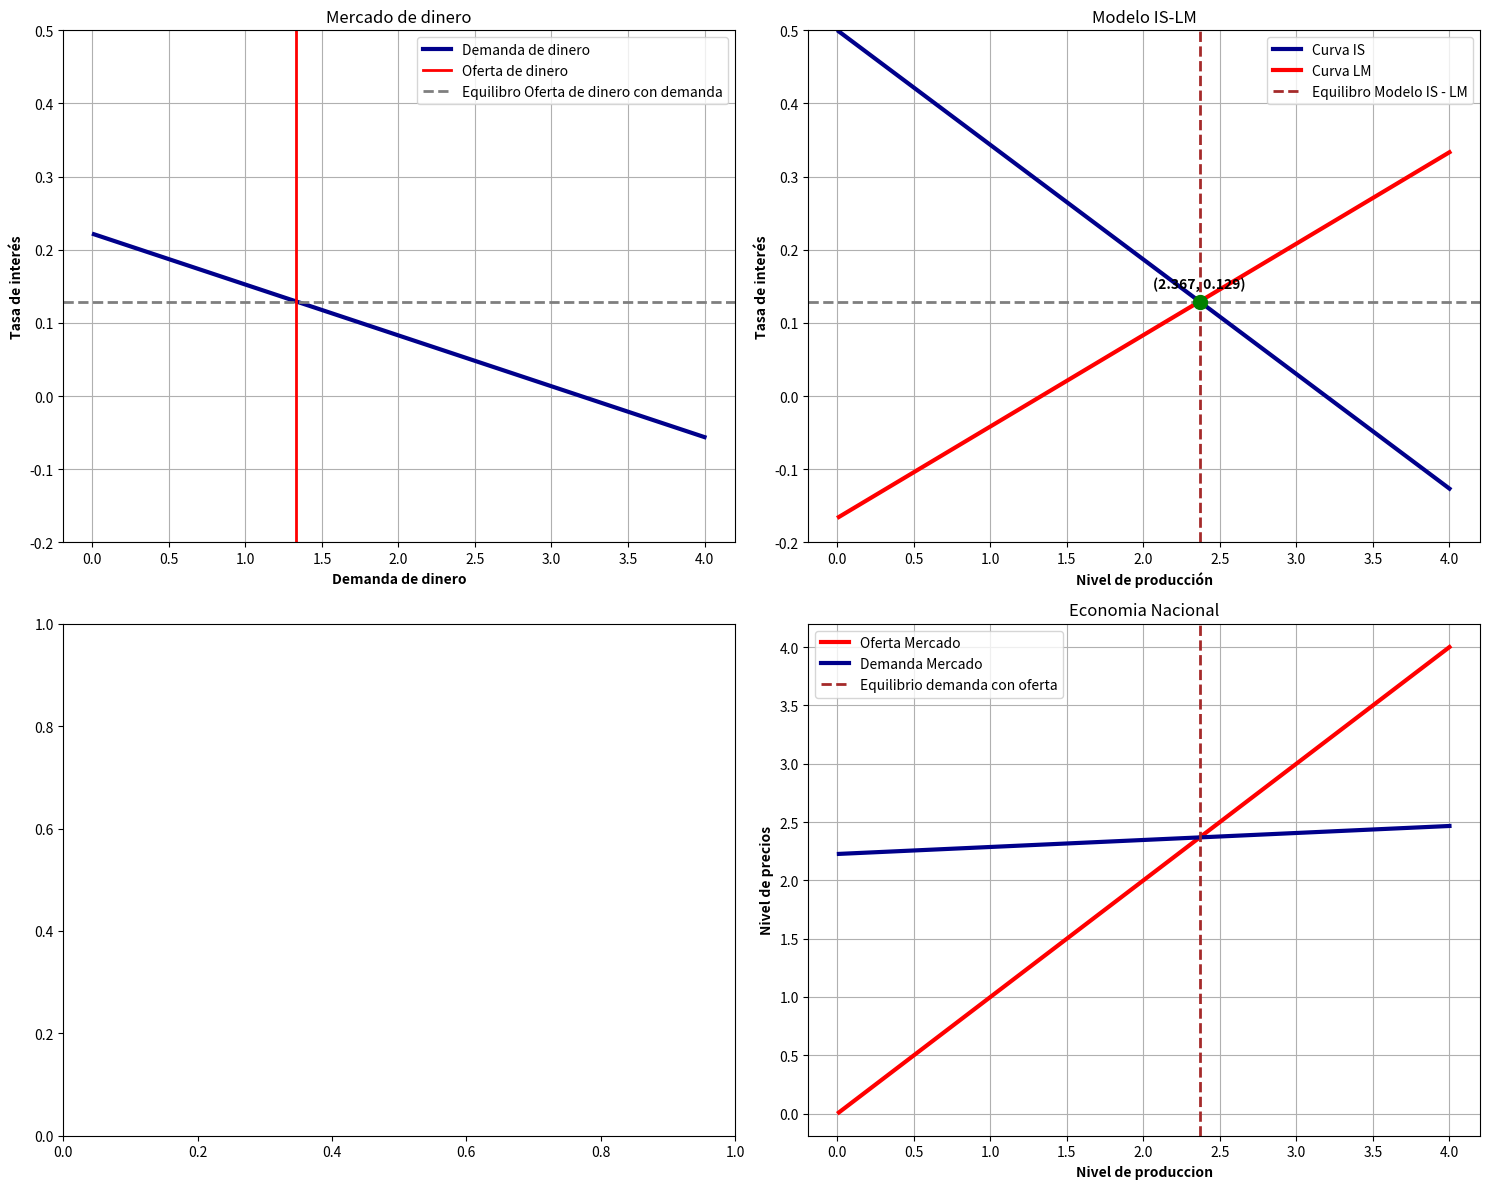

Source code (Python):
# -*- coding: utf-8 -*-
"""IS_LM_Finall_txt (1).ipynb

Automatically generated by Colab.

Original file is located at
    https://colab.research.google.com/<link-removed>

# Modelo IS-LM

# [redacted]







Definimos la ecuacion de la Is de la siguiente manera:
$$i_{1}=\frac{C_{0}+I_{0}+G}{b} - \frac{(1-c(1-t))Y}{b}$$

Donde: $C_{0}$ es el consumo autonomo;
       $I_{0}$ son los efectos del capital sobre la eficiencia marginal;
       $G$ es el consumo del gobierno;
       $c$ es la propencion marginal a consumir;
       $t$ es la tasa de impuestos del gobierno;
       $Y$ es el nivel de producto de la economia;
       $b$ es una constante;

Como hemos visto en nuestros cursos de macroeconomia esta curva corresponde a toda combinacion de puntos entre la tasa de interes y el producto que genera un equilibrio en el mercado de bienes de la economia.

Algunos aspectos importantes para tener en cuenta es que, la pendiente de la curva IS esta determinada por: $c$ la propencion marginal a consumir, $t$ la tasa de impuestos del estado y la relacion de la inversion sobre la tasa de interes

Minetras que la curva IS sufre desplazamientos sobre el plano a cambios en: El gasto publico $G$; el consumo autonomo de los agentes $C_{0}$ y la eficiencia marginal del capital $I_{0}$

Por otro lado definimos la curva LM de con la siguiente relacion:

$$i_{2}=\frac{k}{h}Y -\frac{1}{h}\frac{\bar{M}}{P}$$

Donde: $k$ es un parametro que representa la sensibilidad de la demanda de dinero con respecto al ingreso;
       $h$ es otro parametro que representa la sensibilidad de demanda de dinero con respecto a la tasa de interes;
       $Y$ es el nivel de producto de la economia;
       $\frac{\bar{M}}{P}$ es la oferta de dinero en la economia para cualquier nivel de precios (recordemos que el precio es una variable exogena al modelo);

Entonces, la curva LM representa toda combinacion de tasa de interes y nivel de producto para la cual la demanda de dinero ($M_{d}$) es igual a la oferta de dinero ($\frac{\bar{M}}{P}$)

##### El punto mas importante para este modelo es el punto donde la curva de equilibrio IS y la curva de equilibrio LM cortan. En este punto logramos encontrar la tasa de interes y el nivel de producto que genera un equilibrio tanto en el mercado de bienes como en el mercado de dinero.

Para encontrar este punto nos disponemos a igular ambas ecuaciones:

$$ IS = LM = i_{1} = i_{2}$$

$$ \frac{C_{0}+I_{0}+G}{b} - \frac{(1-c(1-t))Y}{b} = \frac{k}{h}Y -\frac{1}{h}\frac{\bar{M}}{\bar{P}}$$

Despejando para Y encontramos el nivel de producto optimo:

$$Y^{*} = \frac{(C_{0}+I_{0}+G)h}{(kb-(1-c(1-t))h)} + \frac{b\bar{M}}{\bar{P}(kb-(1-c(1-t))h)}$$

y remplazando esta ecuacion en la IS o LM encontramos el nivel de tasa de interes de equilibrio:

$$i^{*}=\frac{k}{h}Y^{*} -\frac{1}{h}\frac{\bar{M}}{\bar{P}}$$

Con esto captamos la escencia basica del modelo IS-LM; pero si queremos ir mas lejos podemos definir el mercadode donde sale la curva LM (mercado de dinero) de la siguiente manera:

$$ M_{o} = \frac{\bar{M}}{\bar{P}}$$

$M_{d}$ como ya dijimos antes este componente es la demanda de dinero o la demanda por salarios reales, y en el modelo Keynesiano clasico esta definida de la siguiente manera:

$$ M_{d} = \frac{k}{\left(1 - c \cdot (1 - t)\right) \cdot h + b \cdot k} \cdot \left(C_{o} + I_{0} + G\right) - m \cdot \frac{1 - c \cdot (1 - t)}{\left(1 - c \cdot (1 - t)\right) \cdot h + b \cdot k}$$



Y como se asume que la oferta de dinero es una constante determinada por el Banco de la Republica entonces el equilibrio en este mercado vendria dado por:

$$\frac{k}{\left(1 - c \cdot (1 - t)\right) \cdot h + b \cdot k} \cdot \left(C_{o} + I_{0} + G\right) - m \cdot \frac{1 - c \cdot (1 - t)}{\left(1 - c \cdot (1 - t)\right) \cdot h + b \cdot k} = \frac{\bar{M}}{P}$$

##### Claramente la tasa de interes que equilibra este mercado es la misma tasa de interes a la que se llega en el modelo IS-LM, cosa que veremos en las graficas

Por ultimo el mercado de la demanda agregada, de donde viene determinada la curva IS, viene determinada por la funcion clasica propuesta por Kaynes:

$$Y = \left(I_{o} - bi \right) + G + \left(C_{o} + Y \cdot c(1 - t)\right)$$

La oferta en este ejercicios asumimos que es constante en el nivel de precios, dado que estamos bajo el supuesto de precios no flexibles

$$ OA = \bar{P}$$
"""

import numpy as np
import matplotlib.pyplot as plt

class ISLM:
    def __init__(self, Co, Io, G ,b ,c, t, k, h, M , P ):
        self.ConsumoAutonomo=Co #1
        self.EfectosEficiencia=Io #2
        self.GastoPublico=G #3
        self.parametro=b #4
        self.PropoencionConsumir=c #5
        self.TasaImpuestos=t #6
        self.SensibilidadDineroIng=k #7
        self.SensibilidadDineroi=h #8
        self.OfertaDinero=M #9
        self.precios=P #10

    def comprobar(self , clase):
        l1=[i for i in clase.__dict__.values()]
        if 0 < self.TasaImpuestos > 1 or 0 < self.PropoencionConsumir > 1:
            return 'Los parametros tasa de impuesto y Propencion a consumir tienen que estar en el intervalo [0,1]'
        for i in l1:
            if i<0:
                return 'Los parametros no pueden ser negativos'
            else:
                pass
        return 'Parametros ingresados correctamente'

    def CurvaIS(self , Y):
        try:
            return ((self.ConsumoAutonomo+self.EfectosEficiencia+self.GastoPublico)/self.parametro) - (((1-self.PropoencionConsumir*(1-self.TasaImpuestos))*Y)/self.parametro)
        except ZeroDivisionError:
            return 'No se puede dividir por 0'

    CurvaLM = lambda self , Y: ((self.SensibilidadDineroIng/self.SensibilidadDineroi)*Y) - ((1/self.SensibilidadDineroi)*(self.OfertaDinero/self.precios))

    def Equilibrio(self):
        try:
            y_eqlb = (((self.ConsumoAutonomo+self.EfectosEficiencia+self.GastoPublico)*self.SensibilidadDineroi) / (self.SensibilidadDineroIng*self.parametro + (1-self.PropoencionConsumir *(1-self.TasaImpuestos))*self.SensibilidadDineroi)) + self.parametro*self.OfertaDinero/(self.precios*(self.SensibilidadDineroIng*self.parametro + (1-self.PropoencionConsumir *(1-self.TasaImpuestos))*self.SensibilidadDineroi))
            i_eqlb = ((self.SensibilidadDineroIng/self.SensibilidadDineroi)*y_eqlb) - ((1/self.SensibilidadDineroi)*(self.OfertaDinero/self.precios))
            return round(y_eqlb,3), round(i_eqlb,3)
        except ZeroDivisionError:
            return 'No se puede dividir por 0'

    def actualizar(self, parametro , c):
            for i in self.__dict__:
                if i == parametro:
                    self.__dict__[parametro]=c
                    break
            else:
                return 'Ingrese un parametro valido'

    def MercadoDinero(self , m):
        return (self.SensibilidadDineroIng / ((1 - self.PropoencionConsumir * (1 - self.TasaImpuestos)) * self.SensibilidadDineroi + self.parametro * self.SensibilidadDineroIng) * (self.ConsumoAutonomo + self.EfectosEficiencia + self.GastoPublico)) - (m * (1 - self.PropoencionConsumir * (1 - self.TasaImpuestos)) / ((1 - self.PropoencionConsumir * (1 - self.TasaImpuestos)) * self.SensibilidadDineroi + self.parametro * self.SensibilidadDineroIng))


    CurvaDemanda= lambda self, Y , eq=Equilibrio: (self.EfectosEficiencia - self.parametro * eq(self)[1]) + self.GastoPublico + (self.ConsumoAutonomo+ Y * self.PropoencionConsumir * (1 - self.TasaImpuestos))


    def graficar(self,  IS=CurvaIS, LM=CurvaLM, Dinero=MercadoDinero , Demanda=CurvaDemanda ,eq=Equilibrio):
        rango , ymax = 0 , 0

        while rango < eq(self)[0]:
            rango = rango +1

        while ymax < eq(self)[1]:
            ymax = ymax +1

        if eq(self)[1] < 1 and eq(self)[0]<5:
          rango = rango+1
          ymax = 0.5
          ymin = -0.2
        else:
          rango = rango + eq(self)[0]*1.1
          ymax = ymax +  eq(self)[1]*0.8
          ymin = 0


        ejex = np.linspace(0.01, rango , num=60)
        ejeyIS = IS(self,ejex)
        ejeyLM = LM(self,ejex)

        OfertaDinero = self.OfertaDinero / self.precios
        ejeyDinero = Dinero(self,ejex)

        ejeyDemanda = Demanda(self,ejex)

        fig, ((ax1, ax2), (_, ax4)) = plt.subplots(2, 2, figsize=(15, 12))

        ax2.plot(ejex, ejeyIS, linewidth=3, label='Curva IS', color='#00008B')
        ax2.plot(ejex, ejeyLM, linewidth=3, label='Curva LM', color="#FF0000")
        ax2.axvline(x=eq(self)[0], linewidth=2, label='Equilibro Modelo IS - LM', linestyle='--', color='brown')
        ax2.axhline(y=eq(self)[1], linewidth=2, linestyle='--', color='#7f7f7f')
        ax2.plot(eq(self)[0], eq(self)[1], 'go', markersize=10)
        ax2.annotate(f'({eq(self)[0]}, {eq(self)[1]})', (eq(self)[0], eq(self)[1]), textcoords="offset points", xytext=(0, 10), ha='center', color='black', fontweight="bold")
        ax2.set_ylim (ymin,top=ymax)
        ax2.set_xlabel('Nivel de producción', fontweight='bold')
        ax2.set_ylabel('Tasa de interés', fontweight='bold')
        ax2.set_title('Modelo IS-LM')
        ax2.legend()
        ax2.grid(True)

        ax1.plot(ejex, ejeyDinero, linewidth=3, label='Demanda de dinero', color="#00008B")
        ax1.axvline(x=OfertaDinero, linewidth=2, label='Oferta de dinero', color='#FF0000')
        ax1.axhline(y=eq(self)[1], linewidth=2, linestyle='--', color='#7f7f7f' , label='Equilibro Oferta de dinero con demanda')
        ax1.set_ylim (ymin,top=ymax)
        ax1.set_xlabel('Demanda de dinero', fontweight='bold')
        ax1.set_ylabel('Tasa de interés', fontweight='bold')
        ax1.set_title('Mercado de dinero')
        ax1.legend()
        ax1.grid(True)

        ax4.plot(ejex, ejex, linewidth=3, label='Oferta Mercado', color="#FF0000")
        ax4.plot(ejex, ejeyDemanda, linewidth=3, label='Demanda Mercado', color="#00008B")
        ax4.axvline(x=eq(self)[0], linewidth=2, label='Equilibrio demanda con oferta', color='brown' , linestyle='--' )
        ax4.set_xlabel('Nivel de produccion', fontweight='bold')
        ax4.set_ylabel('Nivel de precios', fontweight='bold')
        ax4.set_title('Economia Nacional')
        ax4.legend()
        ax4.grid(True)

        plt.tight_layout()
        plt.show()


    def Choque(self, IS=CurvaIS, LM=CurvaLM, Dinero=MercadoDinero , Demanda=CurvaDemanda ,eq=Equilibrio):
        rango , ymax  =  0 , 0
        while rango < eq(self)[0]:
            rango = rango +1

        while ymax < eq(self)[1]:
            ymax = ymax +1

        if eq(self)[1] < 1 and eq(self)[0]<5:
          rango = rango+1
          ymax = 0.5
          ymin = -0.2
        else:
          rango = rango + eq(self)[0]*1.1
          ymax = ymax +  eq(self)[1]*0.8
          ymin = 0

        ejex = np.linspace(0.01, rango, num=60)
        ejeyIS = IS(self,ejex)
        ejeyLM = LM(self,ejex)

        OfertaDinero = self.OfertaDinero / self.precios
        ejeyDinero = Dinero(self,ejex)

        ejeyDemanda = Demanda(self,ejex)

        try:
          choque= int(input("Que choque quiere modelar. 1 para un choque de politica fiscal 2 para un choque de politica monetaria o 3 para ambos choques"))
        except:
          return "Ingrese un valor numerico"

        while choque != 1 and choque!= 2 and choque != 3:
          choque= int(input("Ingrese un choque valido (1 o 2 o 3)"))

        fig, ((ax1, ax2), (_, ax4)) = plt.subplots(2, 2, figsize=(15, 12))

        ax2.plot(ejex, ejeyIS, linewidth=3, label='Curva IS', color='#00008B')
        ax2.plot(ejex, ejeyLM, linewidth=3, label='Curva LM', color="#FF0000")
        ax2.axvline(x=eq(self)[0], linewidth=2, label='Equilibro Modelo IS - LM', linestyle='--', color='brown')
        ax2.axhline(y=eq(self)[1], linewidth=2, linestyle='--', color='#7f7f7f')
        ax2.set_ylim(ymin, ymax)
        ax2.set_xlabel('Nivel de producción', fontweight='bold')
        ax2.set_ylabel('Tasa de interés', fontweight='bold')
        ax2.set_title('Modelo IS-LM')
        ax2.legend()
        ax2.grid(True)

        ax1.plot(ejex, ejeyDinero, linewidth=3, label='Demanda de dinero', color="#00008B")
        ax1.axvline(x=OfertaDinero, linewidth=2, label='Oferta de dinero', color='#FF0000')
        ax1.axhline(y=eq(self)[1], linewidth=2, linestyle='--', color='#7f7f7f' , label='Equilibro Oferta de dinero con demanda')
        ax1.set_ylim(ymin, ymax)
        ax1.set_xlabel('Demanda de dinero', fontweight='bold')
        ax1.set_ylabel('Tasa de interés', fontweight='bold')
        ax1.set_title('Mercado de dinero')
        ax1.legend()
        ax1.grid(True)

        ax4.plot(ejex, ejex, linewidth=3, label='Oferta Mercado', color="#FF0000")
        ax4.plot(ejex, ejeyDemanda, linewidth=3, label='Demanda Mercado', color="#00008B")
        ax4.axvline(x=eq(self)[0], linewidth=2, label='Equilibrio demanda con oferta', color='brown' , linestyle='--' )
        ax4.set_xlabel('Nivel de produccion', fontweight='bold')
        ax4.set_ylabel('Nivel de precios', fontweight='bold')
        ax4.set_title('Economia Nacional')
        ax4.legend()
        ax4.grid(True)


        if choque == 1:

          n= float(input("Cuanto quiere aumentar o disminuir el gasto publico en %"))
          n=n/100

          self.actualizar('GastoPublico' , self.GastoPublico+(self.GastoPublico*n))
          ejeyIS = IS(self,ejex)
          ejeyDinero = Dinero(self,ejex)
          ejeyDemanda = Demanda(self,ejex)

          ax2.plot(ejex, ejeyIS, linewidth=2, label='Curva Demanda Dinero con choque', color="#00008B" , linestyle="-.")
          ax2.plot(eq(self)[0], eq(self)[1], 'go', markersize=10)
          ax2.annotate(f'({eq(self)[0]}, {eq(self)[1]})', (eq(self)[0], eq(self)[1]), textcoords="offset points", xytext=(0, 17), ha='center', color='black', fontweight="bold")
          ax2.legend()

          ax1.plot(ejex, ejeyDinero, linewidth=2, label='Curva IS con choque ', color='#00008B' , linestyle="-.")
          ax1.legend()

          ax4.plot(ejex, ejeyDemanda, linewidth=2, label='Curva Demanda con choque ', color='#00008B' , linestyle="-.")
          ax4.legend()

          plt.tight_layout()
          plt.show()


        elif choque ==2:

          n= float(input("Cuanto quiere aumentar o disminuir la oferta de dinero en %"))
          n=n/100

          self.actualizar('OfertaDinero' , self.OfertaDinero+(self.OfertaDinero*n))
          ejeyLM = LM(self,ejex)
          ejeyDemanda = Demanda(self,ejex)
          OfertaDinero = self.OfertaDinero/self.precios

          ax2.plot(ejex, ejeyLM, linewidth=2, label='Curva Demanda Dinero con choque', color="#FF0000" , linestyle="-.")
          ax2.plot(eq(self)[0], eq(self)[1], 'go', markersize=10)
          ax2.annotate(f'({eq(self)[0]}, {eq(self)[1]})', (eq(self)[0], eq(self)[1]), textcoords="offset points", xytext=(0, -17), ha='center', color='black', fontweight="bold")
          ax2.legend()

          ax1.axvline(x=OfertaDinero, linewidth=2, color='#FF0000', linestyle="-." , label='Oferta de dinero con choque')
          ax1.legend()

          ax4.plot(ejex, ejeyDemanda, linewidth=2, color='#00008B' , linestyle="-." , label='Curva Demanda con choque ')
          ax4.legend()

          plt.tight_layout()
          plt.show()

        elif choque == 3:
            n1= float(input('Cuanto quiere aumentar aumentar o disminuir la oferta de dinero en %'))
            n2= float(input('Cuanto quiere aumentar aumentar o disminuir el gasto publicoen %'))

            n1 ,n2 = n1/100 , n2/100

            self.actualizar('OfertaDinero' , self.OfertaDinero+(self.OfertaDinero*n1))
            self.actualizar('GastoPublico' , self.GastoPublico+(self.GastoPublico*n2))

            ejeyLM = LM(self,ejex)
            ejeyDemanda = Demanda(self,ejex)
            OfertaDinero = self.OfertaDinero/self.precios

            ax2.plot(ejex, ejeyLM, linewidth=2, color="#FF0000" , linestyle="-.", label='Curva LM con choque')
            ax2.plot(eq(self)[0], eq(self)[1], 'go', markersize=10)
            ax2.annotate(f'({eq(self)[0]}, {eq(self)[1]})', (eq(self)[0], eq(self)[1]), textcoords="offset points", xytext=(0, -10), ha='center', color='black', fontweight="bold")
            ax2.legend()

            ax1.axvline(x=OfertaDinero, linewidth=2, color='#FF0000', linestyle="-." , label='Oferta de dinero con choque')
            ax1.legend()

            ax4.plot(ejex, ejeyDemanda, linewidth=2, color='#00008B' , linestyle="-." , label='Curva Demanda agregada con choque ')
            ax4.legend()

            ejeyIS = IS(self,ejex)
            ejeyDinero = Dinero(self,ejex)
            ejeyDemanda = Demanda(self,ejex)

            ax2.plot(ejex, ejeyIS, linewidth=2, color="#00008B" , linestyle="-." , label='Curva IS con choque')
            ax2.legend()

            ax1.plot(ejex, ejeyDinero, linewidth=2, color='#00008B' , linestyle="-." , label='Curva demanda de dinero con choque ')
            ax1.legend()

            plt.tight_layout()
            plt.show()






#(1:ConsumoAutonomo 2:EfectosEficiencia. 3:GastoPublico. 4:Parametro. 5:PorpencionConsumir. 6:TasaImpuestos.
# 7:SensibilidadDineroIng. 8:SensibilidadDinoeri. 9:OfertaDinero. 10:Precios.)

ejemplo=ISLM(1,1,1,6,0.3,0.8,1,8,4,3)
ejemplo.comprobar(ejemplo)

ejemplo=ISLM(20,3,6,2,0.7,0.2,1,8,100,3)
ejemplo.comprobar(ejemplo)
ejemplo.Choque()

ejemplo=ISLM(1,1,1,6,0.3,0.8,1,8,4,3)
ejemplo.graficar()

ejemplo=ISLM(1,1,1,6,0.3,0.8,1,8,4,3)
ejemplo.comprobar(ejemplo)
ejemplo.Choque()

"""# **Referencia bibliografica**
Jacobo, J. (s.f). Economía Keynesiana. Universidad Externado de Colombia, Facultad de Economía.
"""